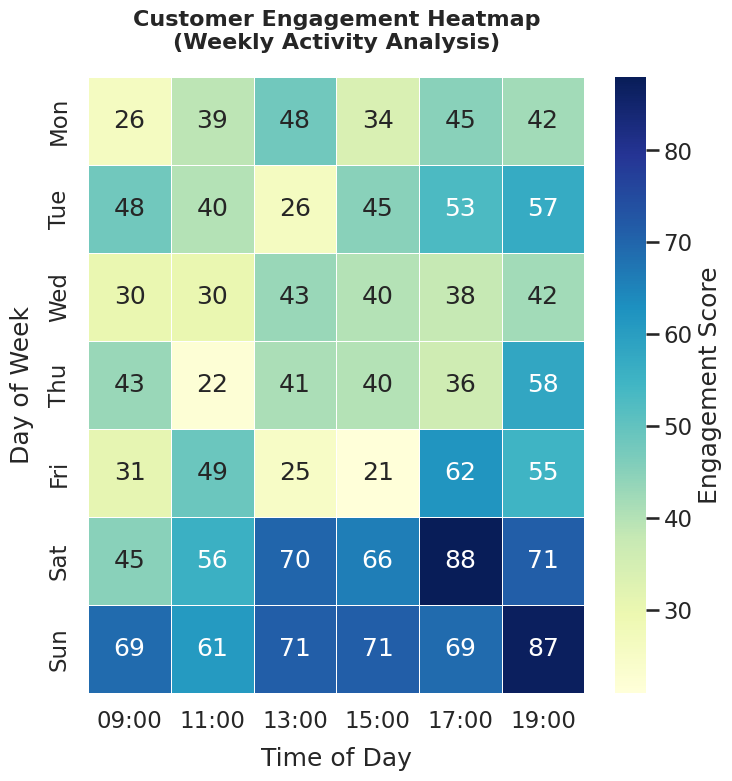

Recreate this plot in Python.
import seaborn as sns
import matplotlib.pyplot as plt
import pandas as pd
import numpy as np

def create_visualization():
    # 1. Set Seaborn Best Practices / Professional Styling
    sns.set_theme(style="white")
    sns.set_context("talk")  # Scales elements for better readability

    # 2. Generate Realistic Synthetic Data
    # Scenario: Customer Engagement Score by Day of Week vs Time of Day
    np.random.seed(42)  # For reproducibility
    
    days = ['Mon', 'Tue', 'Wed', 'Thu', 'Fri', 'Sat', 'Sun']
    time_slots = ['09:00', '11:00', '13:00', '15:00', '17:00', '19:00']
    
    # Generate data with a pattern (higher engagement on weekends and evenings)
    data = []
    for day in days:
        day_vals = []
        for i, time in enumerate(time_slots):
            # Base random value
            val = np.random.randint(20, 50)
            
            # Add realistic trends
            if day in ['Sat', 'Sun']: 
                val += 25  # Weekend spike
            if i >= 4: # Evening spike (17:00+)
                val += 15
                
            day_vals.append(val)
        data.append(day_vals)

    # Create DataFrame
    df = pd.DataFrame(data, index=days, columns=time_slots)

    # 3. Setup Figure Size (8 inches * 64 dpi = 512 pixels)
    plt.figure(figsize=(8, 8))

    # 4. Create Heatmap
    # Using 'YlGnBu' (Yellow-Green-Blue) for a professional business look
    heatmap = sns.heatmap(
        df, 
        annot=True,         # Show data values
        fmt="d",            # Integer format
        cmap="YlGnBu",      # Professional color palette
        linewidths=.5,      # Grid lines for separation
        cbar_kws={'label': 'Engagement Score'}
    )

    # 5. Add Titles and Labels
    plt.title('Customer Engagement Heatmap\n(Weekly Activity Analysis)', 
              pad=20, fontsize=16, fontweight='bold')
    plt.xlabel('Time of Day', labelpad=10)
    plt.ylabel('Day of Week', labelpad=10)

    # 6. Save Chart (Exactly as requested in instructions)
    # Note: bbox_inches='tight' removes whitespace, making it presentation-ready
    plt.savefig('chart.png', dpi=64, bbox_inches='tight')
    print("Chart saved successfully as chart.png")

if __name__ == "__main__":
    create_visualization()
